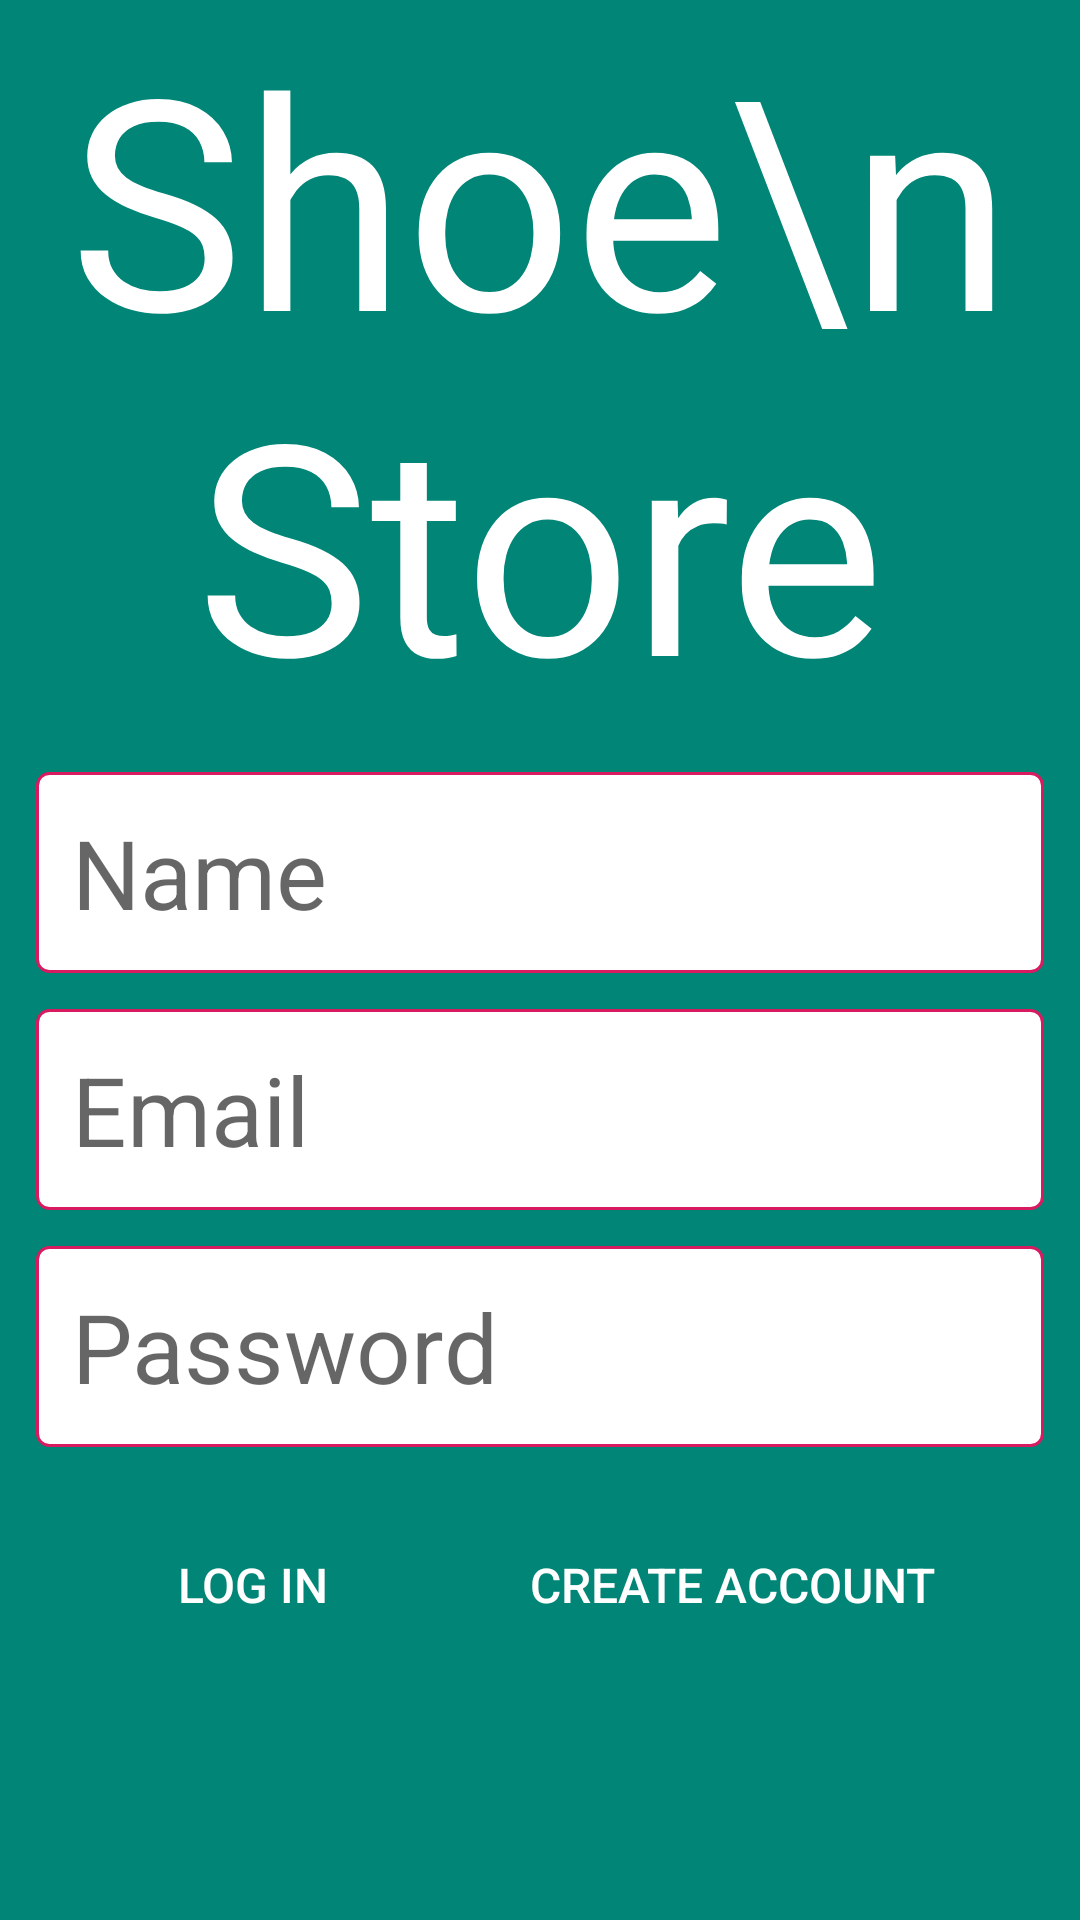

Write the Android layout XML for this screen, with the resource values it uses.
<!-- AndroidManifest.xml: application theme AppTheme.NoActionBar -->
<!-- res/layout/activity_login.xml -->
<?xml version="1.0" encoding="utf-8"?>
<layout xmlns:android="http://schemas.android.com/apk/res/android"
    xmlns:app="http://schemas.android.com/apk/res-auto"
    xmlns:tools="http://schemas.android.com/tools">

    <data>

        <variable
            name="loginActivity"
            type="com.udacity.shoestore.ui.LoginActivity" />
    </data>

    <androidx.constraintlayout.widget.ConstraintLayout
        android:layout_width="match_parent"
        android:layout_height="match_parent"
        android:background="@color/colorPrimary"
        tools:context=".ui.LoginActivity">

        <TextView
            android:id="@+id/title_logo"
            style="@style/TitleLogo"
            android:layout_width="match_parent"
            android:layout_height="wrap_content"
            android:gravity="center_horizontal"
            android:text="Shoe\nStore"
            app:layout_constraintEnd_toEndOf="parent"
            app:layout_constraintStart_toStartOf="parent"
            app:layout_constraintTop_toTopOf="parent" />

        <EditText
            android:id="@+id/login_name_editText"
            style="@style/EditTextFields"
            android:layout_width="match_parent"
            android:layout_height="wrap_content"
            android:layout_margin="12dp"
            android:hint="@string/name"
            android:inputType="text"
            android:maxLines="1"
            android:padding="12dp"
            app:layout_constraintEnd_toEndOf="parent"
            app:layout_constraintStart_toStartOf="parent"
            app:layout_constraintTop_toBottomOf="@id/title_logo" />

        <EditText
            android:id="@+id/login_email_editText"
            style="@style/EditTextFields"
            android:layout_width="match_parent"
            android:layout_height="wrap_content"
            android:layout_margin="12dp"
            android:hint="@string/email"
            android:inputType="textEmailAddress"
            android:maxLines="1"
            android:padding="12dp"
            app:layout_constraintEnd_toEndOf="parent"
            app:layout_constraintStart_toStartOf="parent"
            app:layout_constraintTop_toBottomOf="@id/login_name_editText" />

        <EditText
            android:id="@+id/login_password_editText"
            style="@style/EditTextFields"
            android:layout_width="match_parent"
            android:layout_height="wrap_content"
            android:layout_margin="12dp"
            android:hint="@string/password"
            android:inputType="textPassword"
            android:maxLines="1"
            android:padding="12dp"
            app:layout_constraintEnd_toEndOf="parent"
            app:layout_constraintStart_toStartOf="parent"
            app:layout_constraintTop_toBottomOf="@id/login_email_editText" />

        <Button
            android:id="@+id/login_button"
            style="@style/ButtonStyle"
            android:layout_width="wrap_content"
            android:layout_height="wrap_content"
            android:layout_marginTop="22dp"
            android:onClick="@{() -> loginActivity.loginClick()}"
            android:text="@string/log_in"
            app:layout_constraintBaseline_toBaselineOf="@+id/create_account_button"
            app:layout_constraintEnd_toStartOf="@id/create_account_button"
            app:layout_constraintStart_toStartOf="parent" />

        <Button
            android:id="@+id/create_account_button"
            style="@style/ButtonStyle"
            android:layout_width="wrap_content"
            android:layout_height="wrap_content"
            android:layout_marginTop="22dp"
            android:onClick="@{() -> loginActivity.loginClick()}"
            android:text="@string/create_account"
            app:layout_constraintEnd_toEndOf="parent"
            app:layout_constraintStart_toEndOf="@id/login_button"
            app:layout_constraintTop_toBottomOf="@id/login_password_editText" />


    </androidx.constraintlayout.widget.ConstraintLayout>
</layout>
<!-- resources referenced by this layout -->
<resources>
  <color name="colorPrimary">#008577</color>
  <string name="create_account">Create Account</string>
  <string name="email">Email</string>
  <string name="log_in">Log In</string>
  <string name="name">Name</string>
  <string name="password">Password</string>
  <style name="ButtonStyle">
          <item name="android:textSize">16sp</item>
          <item name="android:backgroundTint">@color/colorAccent</item>
          <item name="android:textColor">@color/white</item>
          <item name="android:padding">8dp</item>
          <item name="android:background">@drawable/shape_buttons</item>
      </style>
  <style name="EditTextFields">
          <item name="android:background">@drawable/shape_edittext_background</item>
          <item name="android:textSize">32sp</item>
      </style>
  <style name="TitleLogo">
          <item name="fontFamily">@font/bangers_reg</item>
          <item name="android:textSize">98sp</item>
          <item name="android:textColor">@color/white</item>
      </style>
  <style name="AppTheme.NoActionBar">
          <item name="windowActionBar">false</item>
          <item name="windowNoTitle">true</item>
      </style>
  <color name="colorAccent">#D81B60</color>
  <color name="white">#FFFFFF</color>
  <!-- drawable shape_edittext_background (drawable) -->
  <?xml version="1.0" encoding="utf-8"?>
  <shape xmlns:android="http://schemas.android.com/apk/res/android"
      android:shape="rectangle">
      <stroke android:color="@color/colorAccent"
          android:width="1dp"/>
      <solid android:color="@color/white"/>
      <corners android:radius="4dp"/>
  </shape>
</resources>
